Run: headless pygame with SDL's dummy video driver; simulated clock (each Clock.tick advances the game by its frame time, no real sleeping); random seed 0; keys injected as events and as key.get_pressed() state; no mouse input.
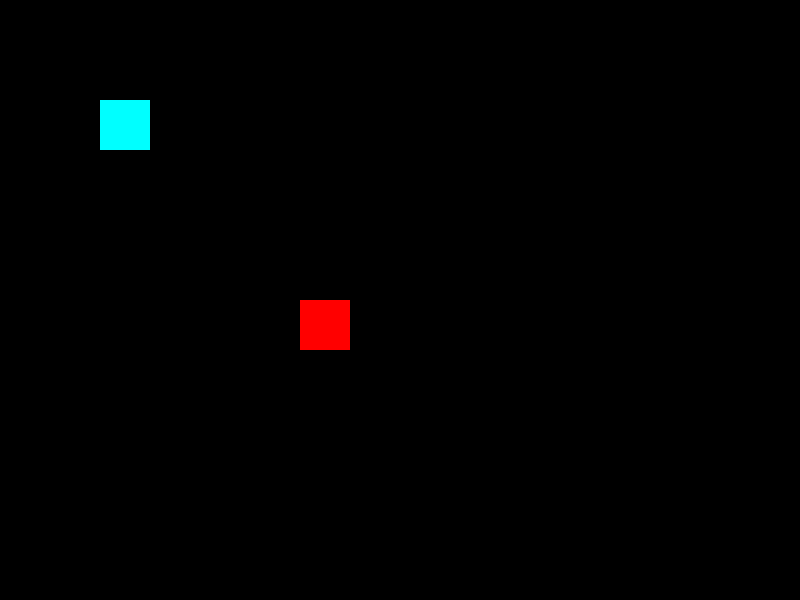
Frame 1 of 4 · flips 1–60 · no input
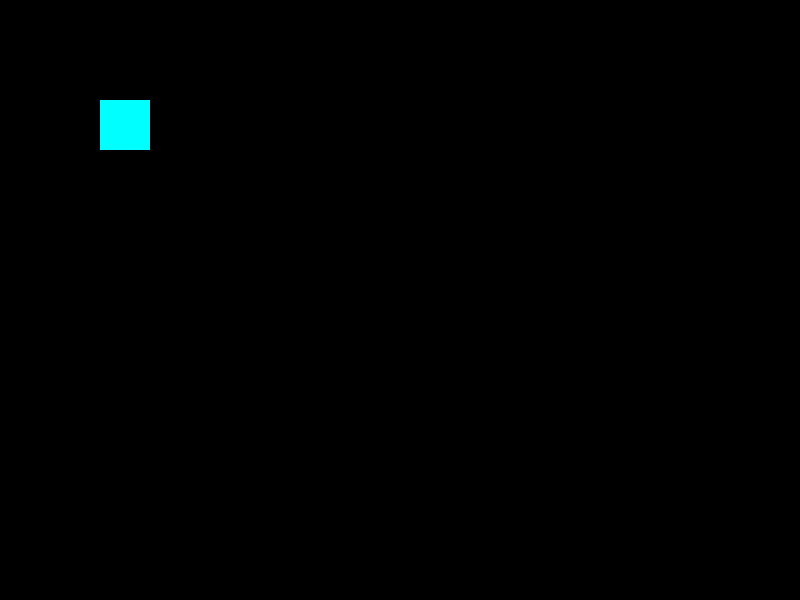
Frame 2 of 4 · flips 61–180 · tapped SPACE, RETURN · held RIGHT (→), D
Frame 3 of 4 · flips 181–300 · held DOWN (↓), S · screen unchanged from frame 2, image omitted
Frame 4 of 4 · flips 301–420 · held LEFT (←), A, UP (↑), W · screen same as frame 1, image omitted

The pygame program that drew these frames:

import sys
import pygame


class Game:
    def __init__(self):
        pygame.init()

        pygame.display.set_caption('Test game')

        self.SCREEN_WIDTH = 800
        self.SCREEN_HEIGHT = 600

        self.MOVEMENT_VELOCITY = 5 
        
        self.clock = pygame.time.Clock()

        self.screen = pygame.display.set_mode((self.SCREEN_WIDTH,self.SCREEN_HEIGHT))

        self.player_pos = [300, 300]
        self.player = pygame.Rect((*self.player_pos, 50, 50))

        self.collision = pygame.Rect((100, 100, 50, 50))

        self.movement_x = [False, False]
        self.movement_y = [False, False]

        self.test = 0

    def test_collision(self, rectTarget, rectCollision):

        if rectTarget.right < rectCollision.left:
            return False
        if rectTarget.bottom < rectCollision.top:
            return False
        if rectTarget.left > rectCollision.right:
            return False
        if rectTarget.top > rectCollision.bottom:
            return False

        return True

    def movement(self):
        for event in pygame.event.get():
            if event.type == pygame.QUIT:
                pygame.quit()
                sys.exit()
            if event.type == pygame.KEYDOWN:
                if event.key == pygame.K_UP:
                    self.movement_y[0] = True
                if event.key == pygame.K_DOWN:
                    self.movement_y[1] = True
                if event.key == pygame.K_LEFT:
                    self.movement_x[0] = True
                if event.key == pygame.K_RIGHT:
                    self.movement_x[1] = True
            if event.type == pygame.KEYUP:
                if event.key == pygame.K_UP:
                    self.movement_y[0] = False
                if event.key == pygame.K_DOWN:
                    self.movement_y[1] = False
                if event.key == pygame.K_LEFT:
                    self.movement_x[0] = False
                if event.key == pygame.K_RIGHT:
                    self.movement_x[1] = False

    def wall_collision(self, rectTarget, rectCollision):
        if not self.test_collision(rectTarget, rectCollision):
            pass # do nothing
        elif rectTarget.left - self.MOVEMENT_VELOCITY <= rectCollision.right and self.movement_x[0]:
            self.movement_x[0] = False
            self.player_pos[0] = rectCollision.right
        elif rectTarget.right + self.MOVEMENT_VELOCITY >= rectCollision.left and self.movement_x[1]:
            self.movement_x[1] = False
            self.player_pos[0] = rectCollision.left - rectTarget.width
        elif rectTarget.bottom + self.MOVEMENT_VELOCITY >= rectCollision.top and self.movement_y[0]:
            self.movement_y[0] = False
            self.player_pos[1] = rectCollision.top - rectTarget.height
        elif rectTarget.top - self.MOVEMENT_VELOCITY <= rectCollision.bottom and self.movement_y[1]:
            self.movement_y[1] = False
            self.player_pos[1] = rectCollision.bottom
                

    def run(self):

        while True:
            self.screen.fill((0,0,0))

            self.movement()
            self.wall_collision(self.player,self.collision)


            print(self.movement_x, self.movement_y)

            self.player_pos[0] += (self.movement_x[1] - self.movement_x[0]) * self.MOVEMENT_VELOCITY
            self.player_pos[1] += (self.movement_y[1] - self.movement_y[0]) * self.MOVEMENT_VELOCITY

            self.player.topleft = self.player_pos


            pygame.draw.rect(self.screen, (255, 0, 0), self.player)
            pygame.draw.rect(self.screen, (0, 255, 255), self.collision)
            

           


            pygame.display.update()
            self.clock.tick(60)

Game().run()
